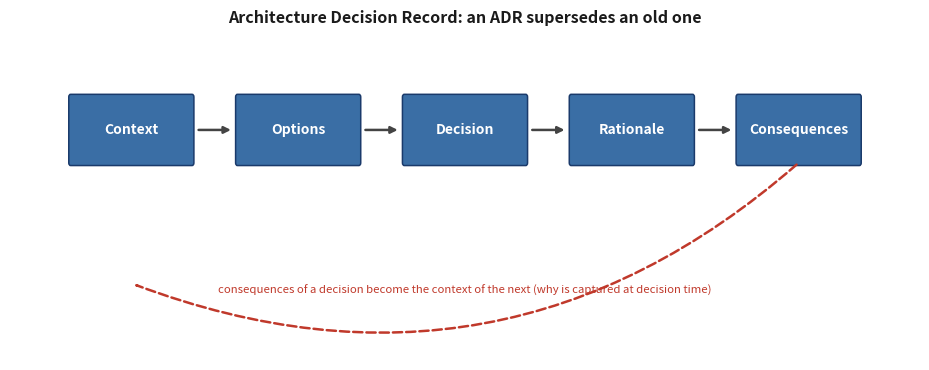

Here is the Python script that generated this plot: (Note: this script raises an exception after producing the figure.)
import matplotlib
matplotlib.use('Agg')
import matplotlib.pyplot as plt
from matplotlib.patches import FancyBboxPatch, FancyArrowPatch

# ---- fig-25-2501: Architecture Decision Record (ADR) supersession chain ----
# An ADR supersedes an old one: the why is captured at decision time.
fig, ax = plt.subplots(figsize=(9.4, 3.8))
ax.set_xlim(0, 24); ax.set_ylim(0, 6); ax.axis('off')
ax.set_title('Architecture Decision Record: an ADR supersedes an old one', fontsize=11.5,
             fontweight='bold', color='#1a1a1a')

stages = ['Context', 'Options', 'Decision', 'Rationale', 'Consequences']
n = len(stages)
w = 3.2; gap = 1.2
total = n*w + (n-1)*gap
x0 = (24 - total)/2.0
z = 3.6
for i, name in enumerate(stages):
    x = x0 + i*(w+gap)
    ax.add_patch(FancyBboxPatch((x, z), w, 1.2, boxstyle='round,pad=0.05', fc='#3a6ea5', ec='#1a3a6b', lw=1.1))
    ax.text(x+w/2, z+0.6, name, ha='center', va='center', fontsize=10, color='white', fontweight='bold')
    if i < n-1:
        ax.annotate('', xy=(x+w+gap-0.1, z+0.6), xytext=(x+w+0.1, z+0.6),
                    arrowprops=dict(arrowstyle='-|>', lw=1.8, color='#444'))

# feedback: consequences engender the next decision (supersession) -> back to context
ax.add_patch(FancyArrowPatch((x0+4*(w+gap)+w/2, z), (x0+w/2, z-2.2),
             connectionstyle='arc3,rad=-0.3', arrowstyle='-|>', lw=1.8, color='#c0392b',
             ls='--'))
ax.text(12.0, 1.2, 'consequences of a decision become the context of the next (why is captured at decision time)',
        fontsize=8.2, ha='center', color='#c0392b')

plt.tight_layout()
plt.savefig('design/manuscript/chapter-25/figures/fig-25-2501.png', dpi=150)
plt.close()
print('wrote fig-25-2501')
